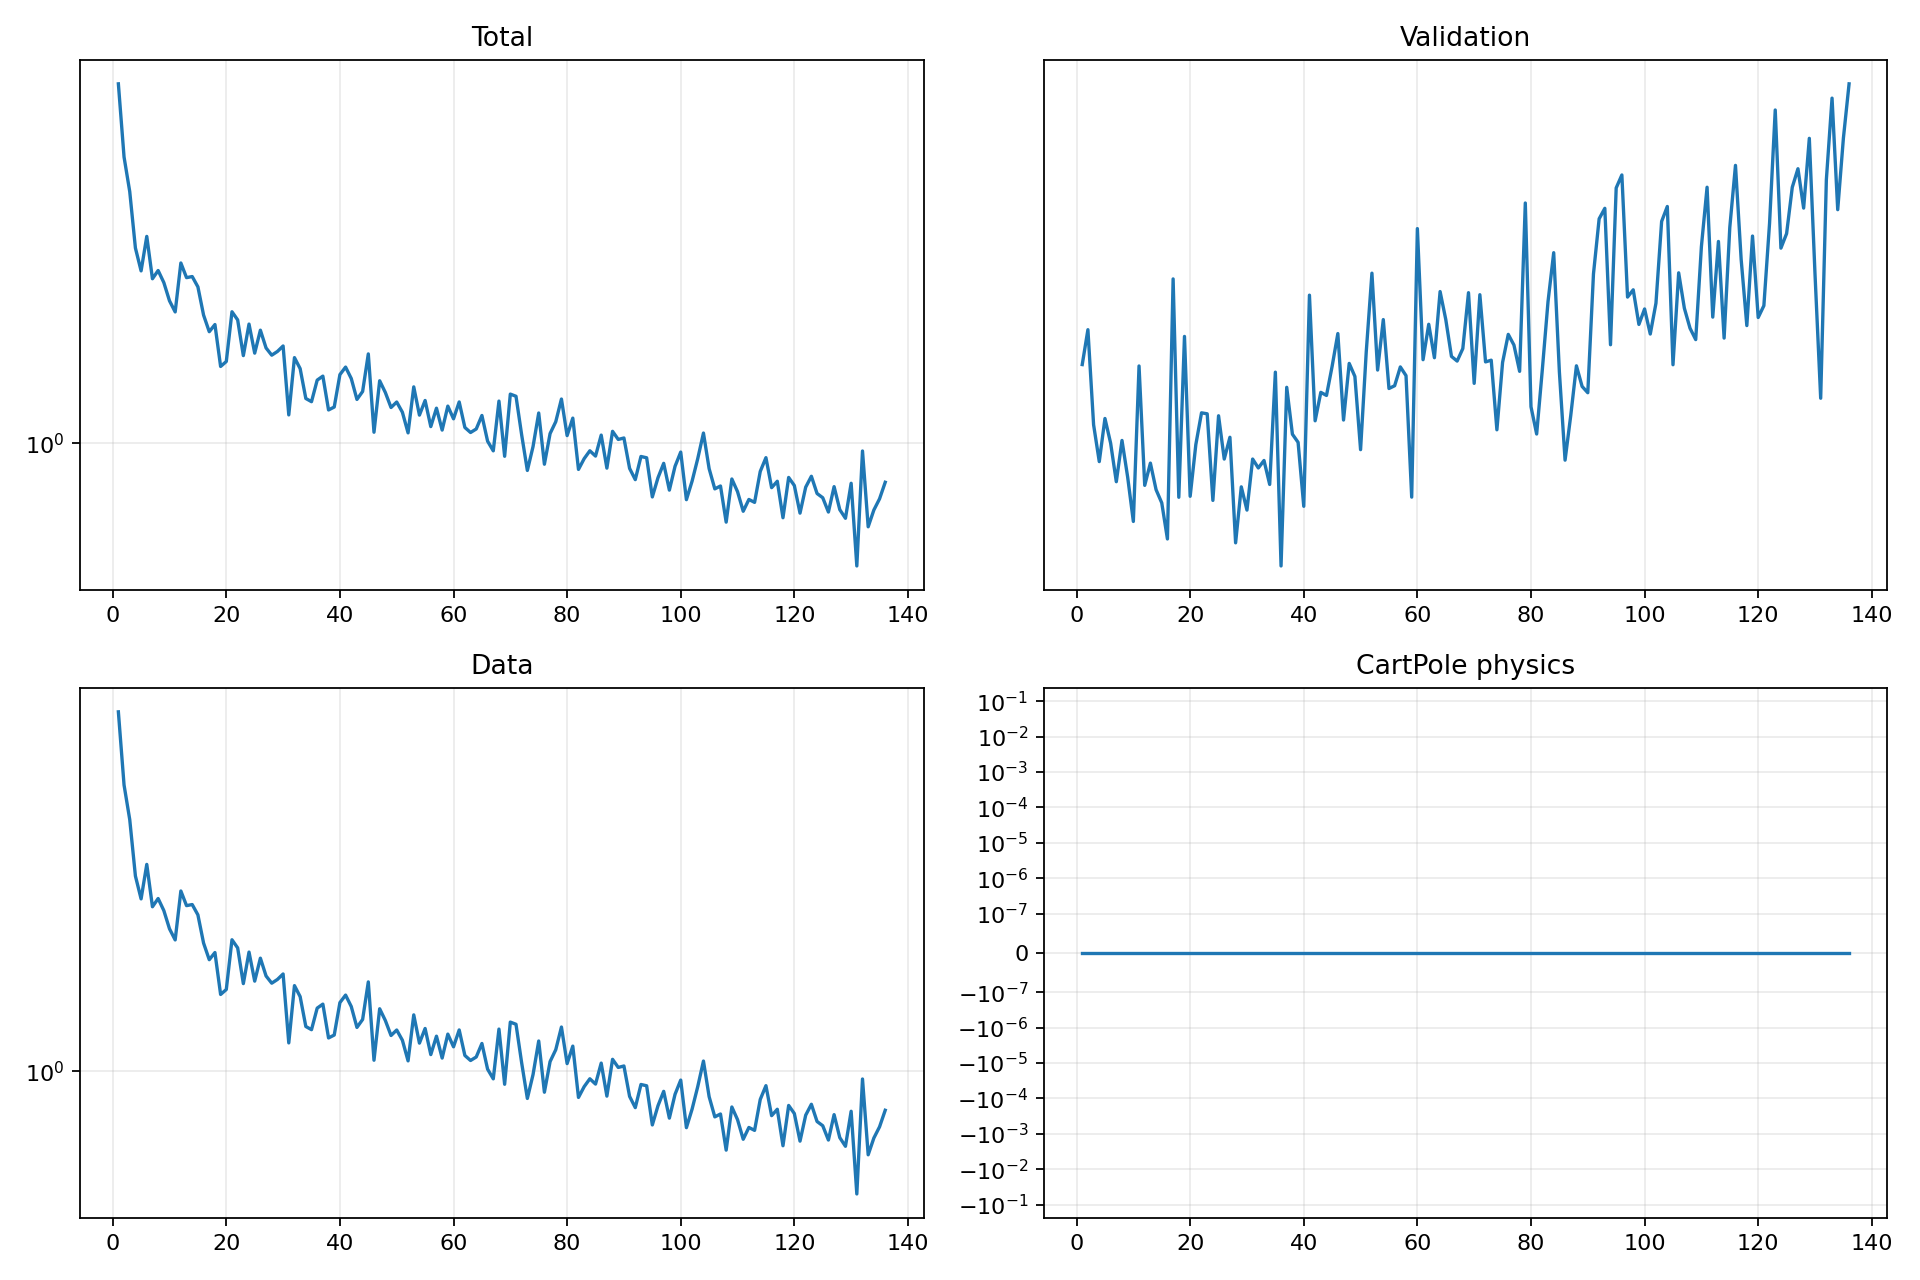

The data file committed next to this chart (first rows):
epoch, validation_forecast_mse, train_total, train_data, train_cartpole_physics, train_rotation_physics
1, 2.752, 4.209, 4.209, 0.0, 0.0
2, 2.961, 3.142, 3.142, 0.0, 0.0
3, 2.426, 2.737, 2.737, 0.0, 0.0
4, 2.246, 2.184, 2.184, 0.0, 0.0
5, 2.458, 1.993, 1.993, 0.0, 0.0
6, 2.334, 2.287, 2.287, 0.0, 0.0
7, 2.153, 1.931, 1.931, 0.0, 0.0
8, 2.348, 1.996, 1.996, 0.0, 0.0
9, 2.174, 1.902, 1.902, 0.0, 0.0
10, 1.981, 1.768, 1.768, 0.0, 0.0
11, 2.744, 1.691, 1.691, 0.0, 0.0
12, 2.137, 2.057, 2.057, 0.0, 0.0
13, 2.239, 1.94, 1.94, 0.0, 0.0
14, 2.118, 1.948, 1.948, 0.0, 0.0
15, 2.06, 1.87, 1.87, 0.0, 0.0
16, 1.91, 1.67, 1.67, 0.0, 0.0
17, 3.292, 1.563, 1.563, 0.0, 0.0
18, 2.084, 1.608, 1.608, 0.0, 0.0
19, 2.919, 1.36, 1.36, 0.0, 0.0
20, 2.088, 1.387, 1.387, 0.0, 0.0
21, 2.328, 1.692, 1.692, 0.0, 0.0
22, 2.487, 1.638, 1.638, 0.0, 0.0
23, 2.482, 1.42, 1.42, 0.0, 0.0
24, 2.071, 1.611, 1.611, 0.0, 0.0
25, 2.472, 1.434, 1.434, 0.0, 0.0
26, 2.258, 1.572, 1.572, 0.0, 0.0
27, 2.363, 1.464, 1.464, 0.0, 0.0
28, 1.894, 1.423, 1.423, 0.0, 0.0
29, 2.13, 1.444, 1.444, 0.0, 0.0
30, 2.029, 1.476, 1.476, 0.0, 0.0
31, 2.258, 1.121, 1.121, 0.0, 0.0
32, 2.216, 1.409, 1.409, 0.0, 0.0
33, 2.251, 1.348, 1.348, 0.0, 0.0
34, 2.141, 1.197, 1.197, 0.0, 0.0
35, 2.708, 1.181, 1.181, 0.0, 0.0
36, 1.805, 1.288, 1.288, 0.0, 0.0
37, 2.624, 1.309, 1.309, 0.0, 0.0
38, 2.378, 1.143, 1.143, 0.0, 0.0
39, 2.338, 1.156, 1.156, 0.0, 0.0
40, 2.045, 1.316, 1.316, 0.0, 0.0
41, 3.182, 1.357, 1.357, 0.0, 0.0
42, 2.446, 1.296, 1.296, 0.0, 0.0
43, 2.596, 1.192, 1.192, 0.0, 0.0
44, 2.58, 1.231, 1.231, 0.0, 0.0
45, 2.743, 1.43, 1.43, 0.0, 0.0
46, 2.937, 1.046, 1.046, 0.0, 0.0
47, 2.45, 1.284, 1.284, 0.0, 0.0
48, 2.759, 1.225, 1.225, 0.0, 0.0
49, 2.684, 1.154, 1.154, 0.0, 0.0
50, 2.303, 1.18, 1.18, 0.0, 0.0
51, 2.827, 1.133, 1.133, 0.0, 0.0
52, 3.332, 1.043, 1.043, 0.0, 0.0
53, 2.72, 1.253, 1.253, 0.0, 0.0
54, 3.024, 1.12, 1.12, 0.0, 0.0
55, 2.617, 1.187, 1.187, 0.0, 0.0
56, 2.633, 1.069, 1.069, 0.0, 0.0
57, 2.738, 1.151, 1.151, 0.0, 0.0
58, 2.689, 1.055, 1.055, 0.0, 0.0
59, 2.085, 1.161, 1.161, 0.0, 0.0
60, 3.658, 1.103, 1.103, 0.0, 0.0
... 76 more rows
